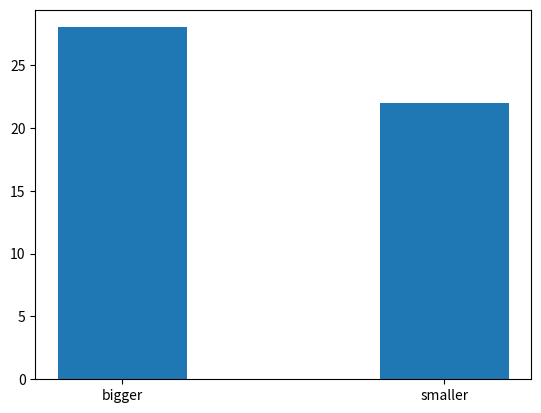

Write the Python code that produced this figure.
import pandas as pd
import numpy as np
import matplotlib.pyplot as plt

# Zadanie 1
arr_zad_1 = np.random.uniform(0, 1, size=(10, 5))  # uniform distribution

print("Zadanie 1\n", arr_zad_1)

# Zadanie 2
df = pd.DataFrame(arr_zad_1, columns=["col1", "col2", "col3", "col4", "col5"])
print("Zadanie 2 \n", df)

# Zadanie 3
bigger = 0
smaller = 0

for index, row in df.iterrows():
    for item in row:
        if item > .5:
            bigger += 1
        else:
            smaller += 1
print("Zadanie 3")
print("bigger: ", bigger)
print("smaller: ", smaller)

# Zadanie 4
x = ["bigger", "smaller"]
y = [bigger, smaller]

plt.bar(x, width=0.4, height=y)
plt.show()

DF_y = pd.DataFrame(y)
write_to_csv = DF_y.to_csv("DF_zad_4.csv")
print("Zadanie 4 \n")
